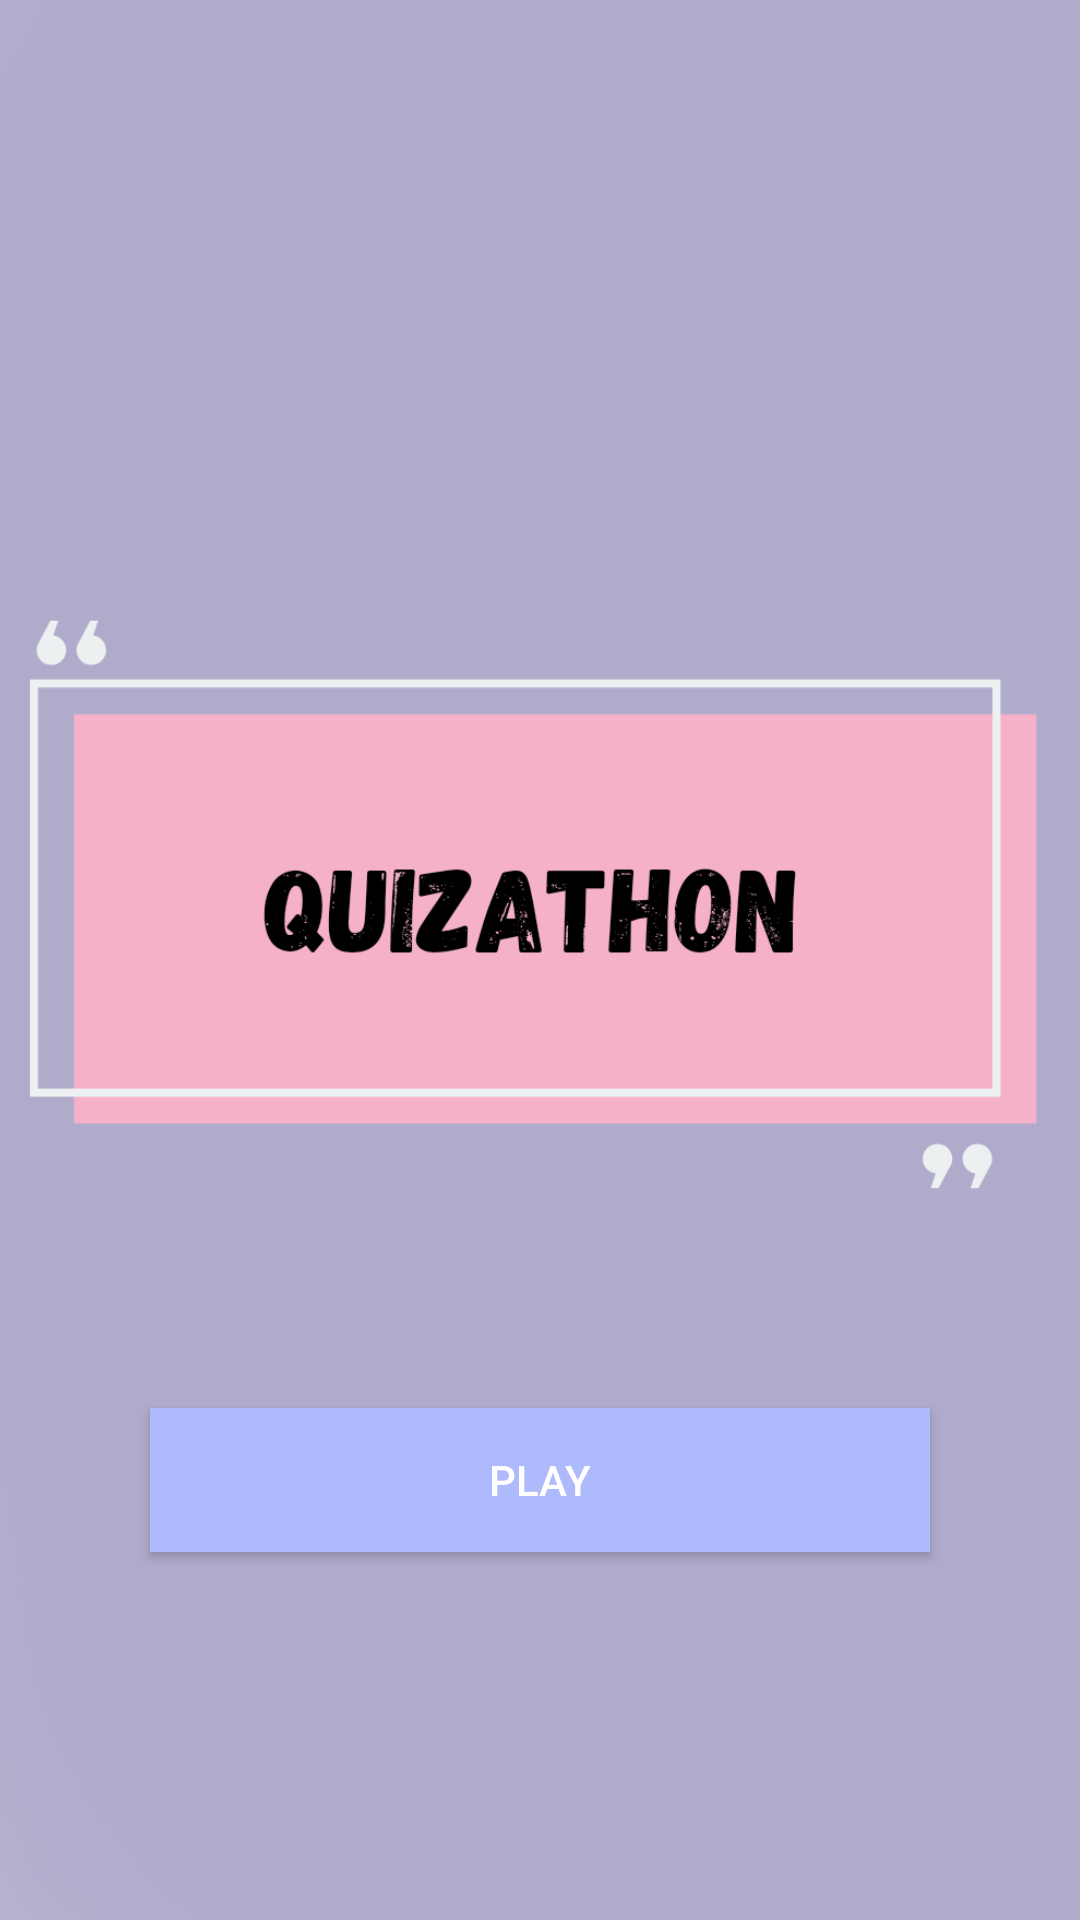

Produce the Android XML layout that renders to this screen, including the resource entries it uses.
<!-- AndroidManifest.xml: application theme Theme.Title -->
<!-- res/layout/activity_main.xml -->
<?xml version="1.0" encoding="utf-8"?>
<LinearLayout xmlns:android="http://schemas.android.com/apk/res/android"
    xmlns:app="http://schemas.android.com/apk/res-auto"
    xmlns:tools="http://schemas.android.com/tools"
    android:layout_width="match_parent"
    android:layout_height="match_parent"
    android:orientation="vertical"
    android:background="@drawable/background"
    tools:context=".MainActivity">

    
    <ImageView
        android:layout_width="wrap_content"
        android:layout_height="wrap_content"
        android:layout_marginTop="200dp"
        android:adjustViewBounds="true"
        android:layout_marginStart="5dp"
        android:layout_marginEnd="10dp"
        android:src="@drawable/quizathon"/>

    <Button
        android:id="@+id/button"
        android:layout_width="match_parent"
        android:layout_height="wrap_content"
        android:layout_marginStart="50dp"
        android:layout_marginEnd="50dp"
        android:text="Play"
        android:textColor="@color/white"
        android:background="@color/Blue"
        android:layout_marginTop="70dp"/>

</LinearLayout>
<!-- resources referenced by this layout -->
<resources>
  <color name="Blue">#AEBAFB</color>
  <color name="white">#FFFF</color>
  <!-- drawable background: png bitmap (drawable, 32297 bytes) -->
  <!-- drawable quizathon: png bitmap (drawable, 29102 bytes) -->
  <style name="Theme.Title" parent="Base.Theme.Title" />
  <style name="Base.Theme.Title" parent="Theme.AppCompat.Light.NoActionBar">
          
          
      </style>
</resources>
